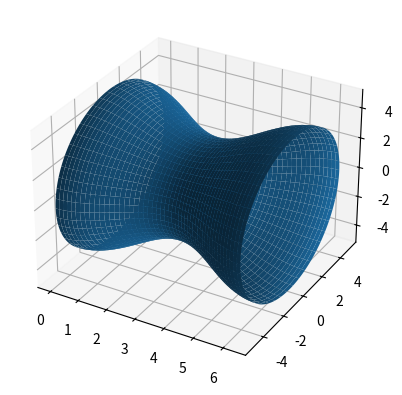

Reproduce this figure in Python.
import numpy as np
import matplotlib.pyplot as plt
import mpl_toolkits.mplot3d.axes3d as axes3d

fig = plt.figure()
ax = fig.add_subplot(1, 1, 1, projection='3d')

u = np.linspace(0, 2*np.pi, 1000)
v = np.linspace(0, 2*np.pi, 1000)
U, V = np.meshgrid(u, v)

A = 4
X = U
Y1 = (np.cos(U)+A)*np.cos(V)
Z1 = (np.cos(U)+A)*np.sin(V)


#Y2 = (U + 3)*np.cos(V)
#Z2 = (U + 3)*np.sin(V)

ax.plot_surface(X, Y1, Z1)
#ax.plot_surface(X, Y1, Z1, alpha=0.3, color='red', rstride=6, cstride=12)
#ax.plot_surface(X, Y2, Z2, alpha=0.3, color='blue', rstride=6, cstride=12)
plt.show()
